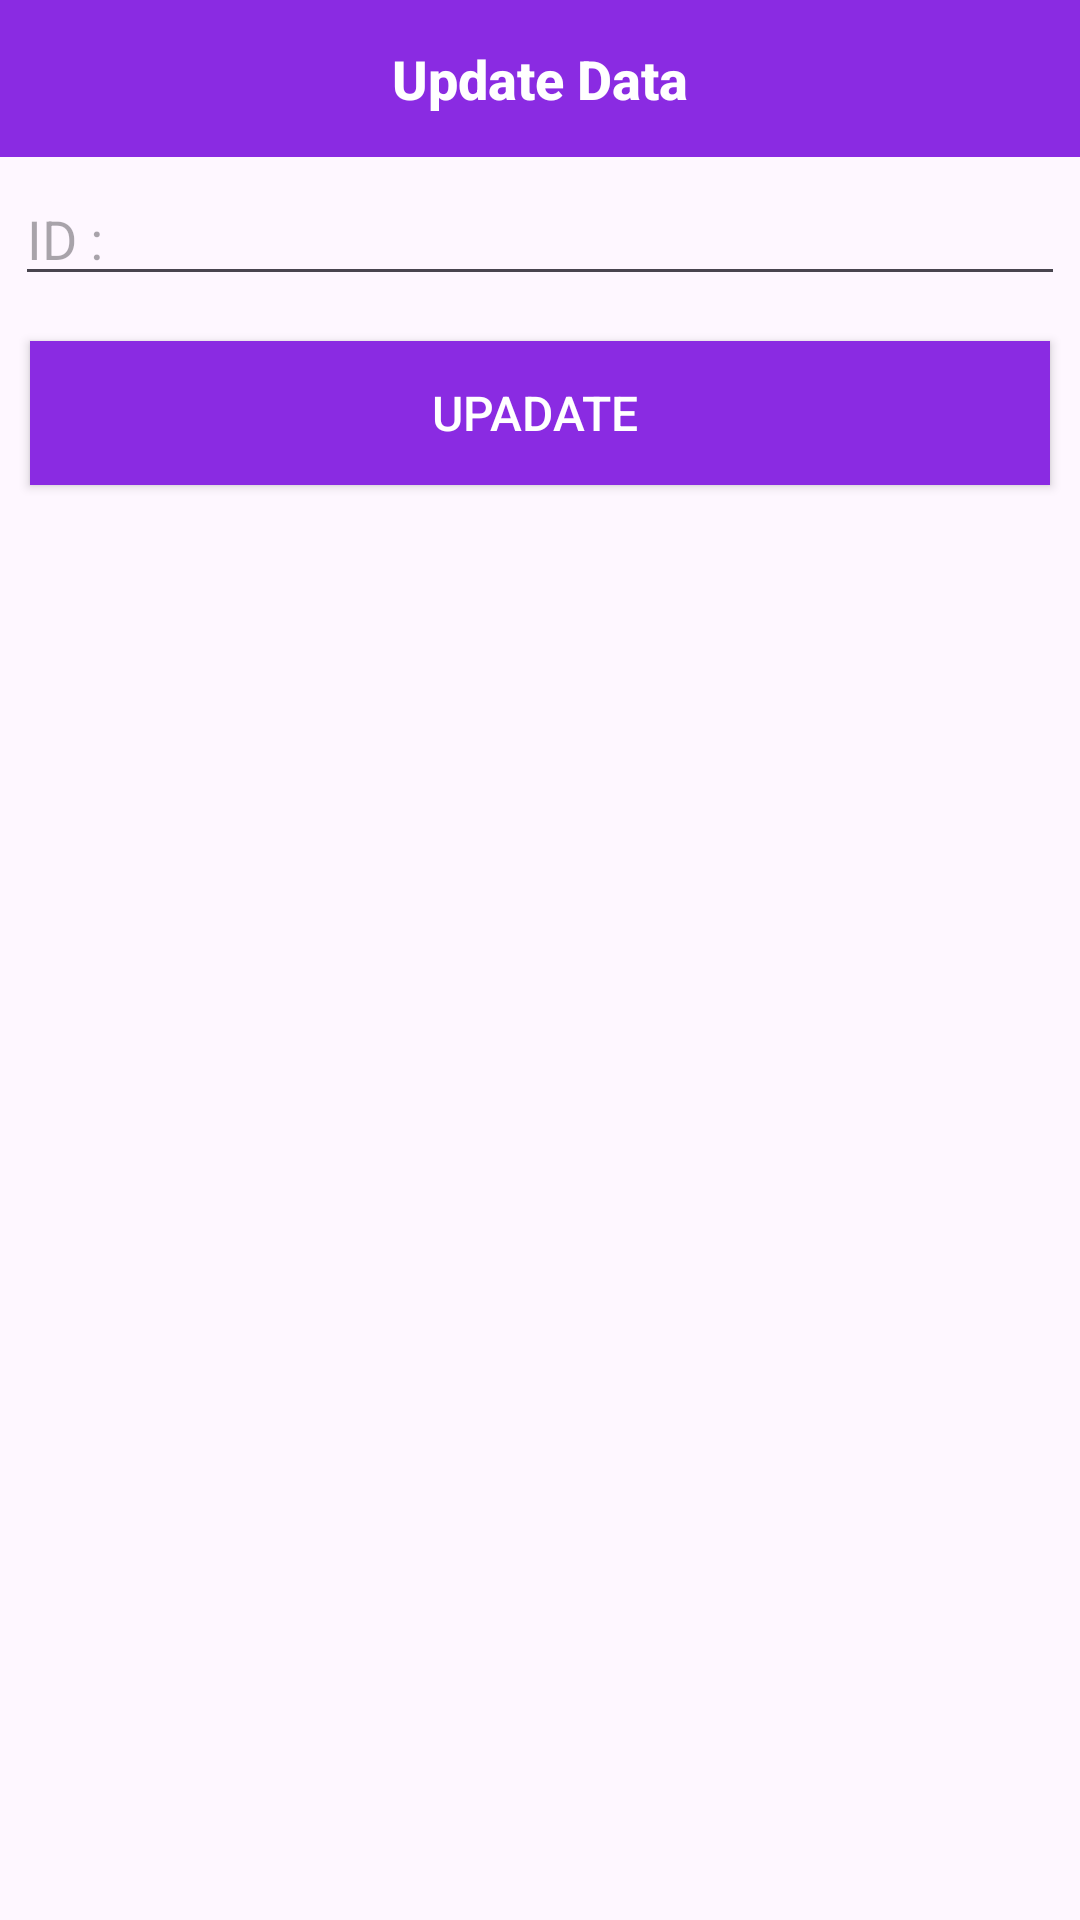

This screen was rendered from an Android layout file. Write that file and the resources it references.
<!-- AndroidManifest.xml: application theme Theme.SweetCake -->
<!-- res/layout/anniversary_update_id.xml -->
<?xml version="1.0" encoding="utf-8"?>
<LinearLayout
    xmlns:android="http://schemas.android.com/apk/res/android"
    android:layout_width="match_parent"
    android:orientation="vertical"
    android:layout_height="wrap_content">

    <TextView
        style="@style/TextAppearance.Compat.Notification.Title"
        android:layout_width="match_parent"
        android:layout_height="wrap_content"
        android:background="@color/primary"
        android:gravity="center"
        android:padding="14dp"
        android:text="Update Data"
        android:textColor="#fff"
        android:textSize="18sp"
        android:textStyle="bold" />
    <EditText
        android:layout_margin="5dp"
        android:id="@+id/aid_input"
        android:hint="ID : "
        android:inputType="number"
        android:layout_width="match_parent"
        android:layout_height="wrap_content"/>

    <Button
        android:id="@+id/aupdate_id_btn"
        android:layout_width="match_parent"
        android:layout_height="wrap_content"
        android:layout_margin="10dp"
        android:background="@color/primary"
        android:text="UPADATE "
        android:textColor="#fff"
        android:textSize="16sp" />

</LinearLayout>
<!-- resources referenced by this layout -->
<resources>
  <color name="primary">#8a2be2</color>
  <style name="Theme.SweetCake" parent="Base.Theme.SweetCake" />
  <style name="Base.Theme.SweetCake" parent="Theme.Material3.DayNight.NoActionBar">
          
          
      </style>
</resources>
